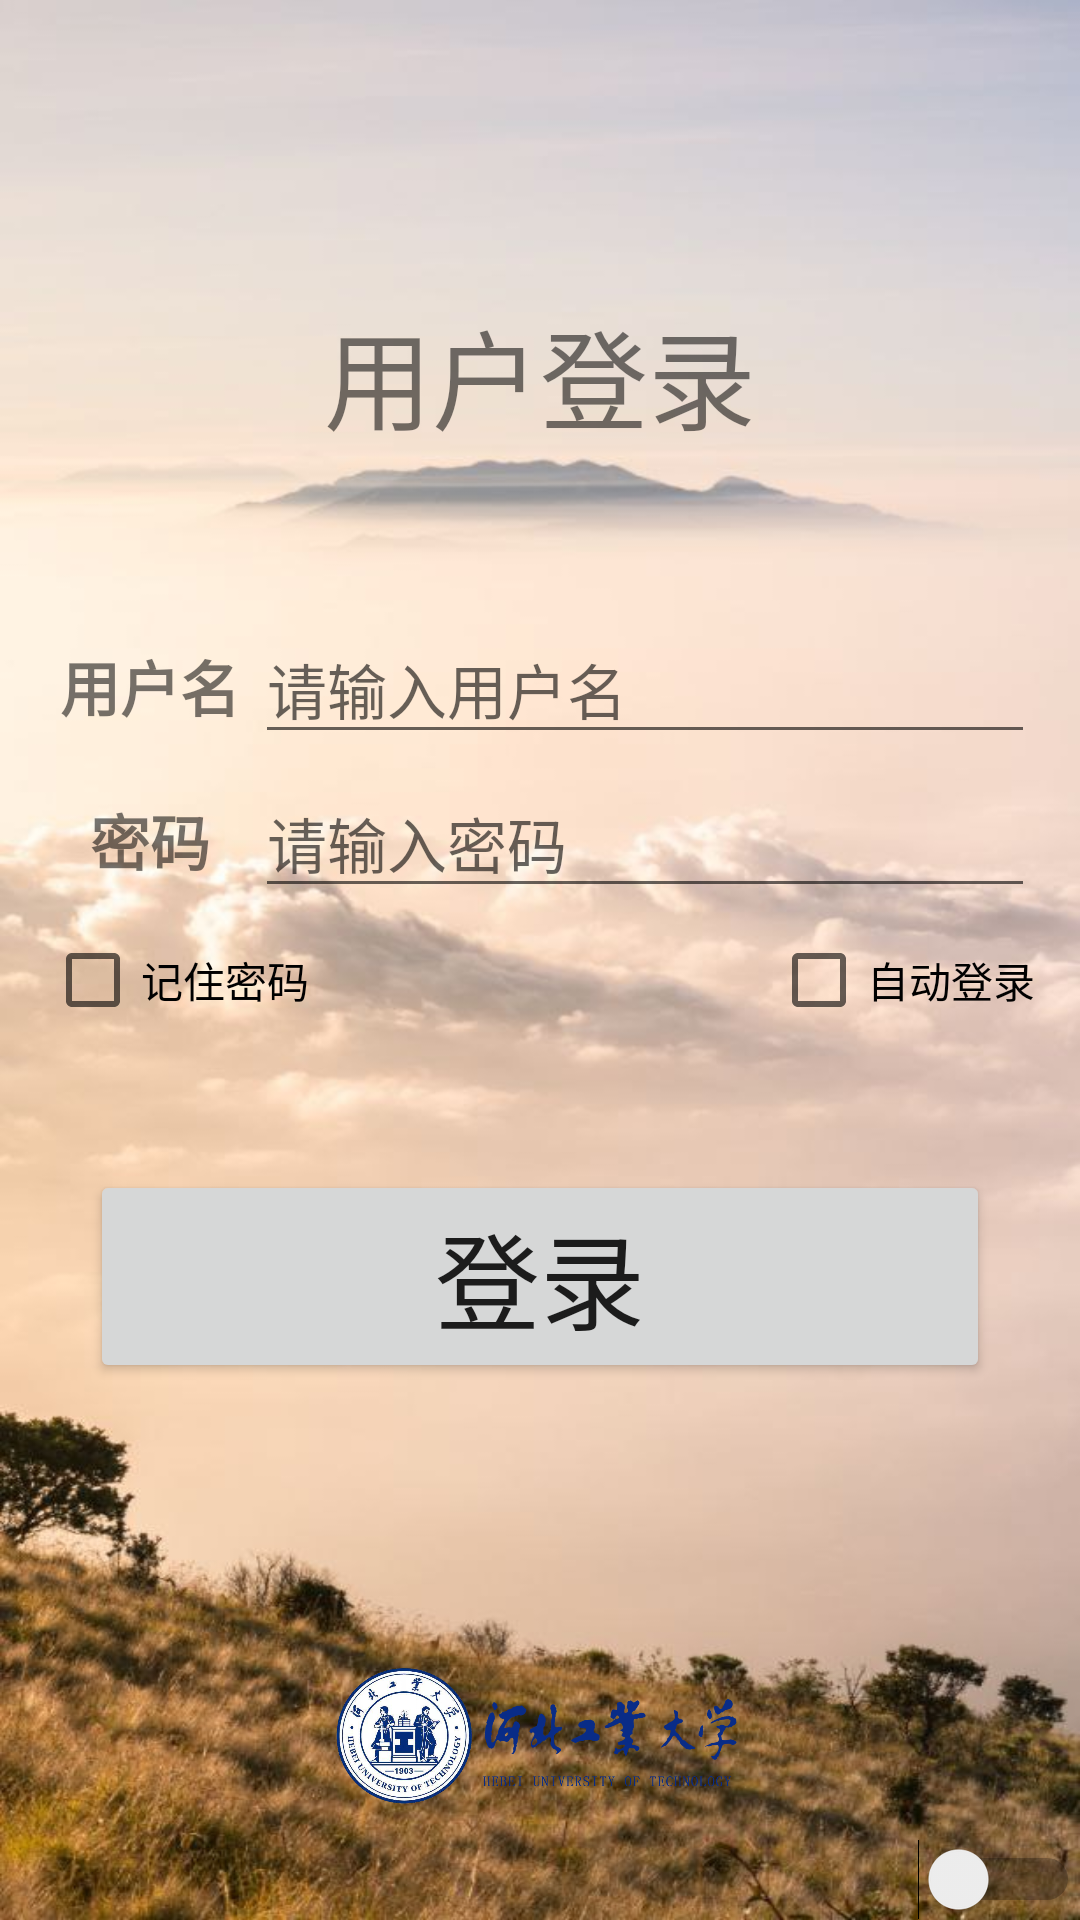

Reconstruct the res/layout file that produces this screen, plus the resources it refers to.
<!-- AndroidManifest.xml: application theme Theme.SelectSubject2 -->
<!-- res/layout/activity_login.xml -->
<?xml version="1.0" encoding="utf-8"?>
<RelativeLayout xmlns:android="http://schemas.android.com/apk/res/android"
    xmlns:app="http://schemas.android.com/apk/res-auto"
    xmlns:tools="http://schemas.android.com/tools"
    android:layout_width="match_parent"
    android:layout_height="match_parent"
    android:background="@drawable/cloud"
    android:fitsSystemWindows="true"
    tools:context=".MainActivity">


    <TextView
        android:id="@+id/tv_tittle"
        android:layout_width="match_parent"
        android:layout_height="100dp"
        android:layout_marginTop="75dp"
        android:gravity="center"
        android:text="@string/tv_tittle"
        android:textSize="36sp" />

    <LinearLayout
        android:id="@+id/user_name_ll"
        android:layout_width="match_parent"
        android:layout_height="wrap_content"
        android:layout_below="@id/tv_tittle"
        android:layout_marginLeft="15dp"
        android:layout_marginTop="30dp"
        android:layout_marginRight="15dp"
        android:orientation="horizontal">

        <TextView
            android:id="@+id/tv_name"
            android:layout_width="70dp"
            android:layout_height="wrap_content"
            android:gravity="center"
            android:text="@string/tv_name"
            android:textSize="20sp"
            android:textStyle="bold" />

        <EditText
            android:id="@+id/et_name"
            android:layout_width="match_parent"
            android:layout_height="wrap_content"
            android:hint="@string/InfoNameInput"
            android:textSize="20sp" />
    </LinearLayout>

    <LinearLayout
        android:id="@+id/user_password_ll"
        android:layout_width="match_parent"
        android:layout_height="wrap_content"
        android:layout_below="@id/user_name_ll"
        android:layout_marginLeft="15dp"
        android:layout_marginTop="5dp"
        android:layout_marginRight="15dp"
        android:orientation="horizontal">

        <TextView
            android:id="@+id/tv_password"
            android:layout_width="70dp"
            android:layout_height="wrap_content"
            android:gravity="center"
            android:text="@string/tv_password"
            android:textSize="20sp"
            android:textStyle="bold" />

        <EditText
            android:id="@+id/et_password"
            android:layout_width="match_parent"
            android:layout_height="wrap_content"
            android:hint="@string/InfoPasswordInput"
            android:inputType="textPassword"
            android:textSize="20sp" />
    </LinearLayout>

    <RelativeLayout
        android:id="@+id/user_chechbox_rl"
        android:layout_width="match_parent"
        android:layout_height="wrap_content"
        android:layout_below="@id/user_password_ll"
        android:layout_marginLeft="15dp"
        android:layout_marginRight="15dp">

        <CheckBox
            android:id="@+id/cb_login_rememberpassword"
            android:layout_width="wrap_content"
            android:layout_height="wrap_content"
            android:checked="false"
            android:text="@string/cb_rememberpassword" />

        <CheckBox
            android:id="@+id/cb_login_autologin"
            android:layout_width="wrap_content"
            android:layout_height="wrap_content"
            android:layout_alignParentRight="true"
            android:checked="false"
            android:text="@string/cb_autologinx" />
    </RelativeLayout>

    <Button
        android:id="@+id/bt_login"
        android:layout_width="match_parent"
        android:layout_height="wrap_content"
        android:layout_above="@id/hebut_logo"
        android:layout_marginLeft="30dp"
        android:layout_marginRight="30dp"
        android:layout_marginBottom="80dp"
        android:text="@string/bt_login"
        android:textSize="35sp" />

    <ImageView
        android:id="@+id/hebut_logo"
        android:layout_width="150dp"
        android:layout_height="72dp"
        android:layout_centerHorizontal="true"
        android:layout_above="@id/switchForLocalDebug"
        android:src="@drawable/hebut_logo" />

    <Switch
        android:id="@+id/switchForLocalDebug"
        android:layout_width="wrap_content"
        android:layout_height="wrap_content"
        android:layout_alignParentRight="true"
        android:layout_alignParentBottom="true" />


</RelativeLayout>
<!-- resources referenced by this layout -->
<resources>
  <!-- drawable cloud: jpg bitmap (drawable, 67614 bytes) -->
  <!-- drawable hebut_logo: png bitmap (drawable, 350849 bytes) -->
  <string name="InfoNameInput">请输入用户名</string>
  <string name="InfoPasswordInput">请输入密码</string>
  <string name="bt_login">登录</string>
  <string name="cb_autologinx">自动登录</string>
  <string name="cb_rememberpassword">记住密码</string>
  <string name="tv_name">用户名</string>
  <string name="tv_password">密码</string>
  <string name="tv_tittle">用户登录</string>
  <style name="Theme.SelectSubject2" parent="Theme.MaterialComponents.Light.NoActionBar">
          
  
          <item name="colorPrimary">@color/green2</item>
          <item name="colorPrimaryVariant">@color/white</item>
          <item name="colorOnPrimary">@color/white</item>
          
          <item name="colorSecondary">@color/teal_200</item>
          <item name="colorSecondaryVariant">@color/teal_700</item>
          <item name="colorOnSecondary">@color/black</item>
          
          <item name="android:statusBarColor" tools:targetApi="l">?attr/colorPrimaryVariant</item>
      </style>
  <color name="green2">#FF2AD181</color>
  <color name="white">#FFFFFFFF</color>
  <color name="teal_200">#FF03DAC5</color>
  <color name="teal_700">#FF018786</color>
  <color name="black">#FF000000</color>
</resources>
